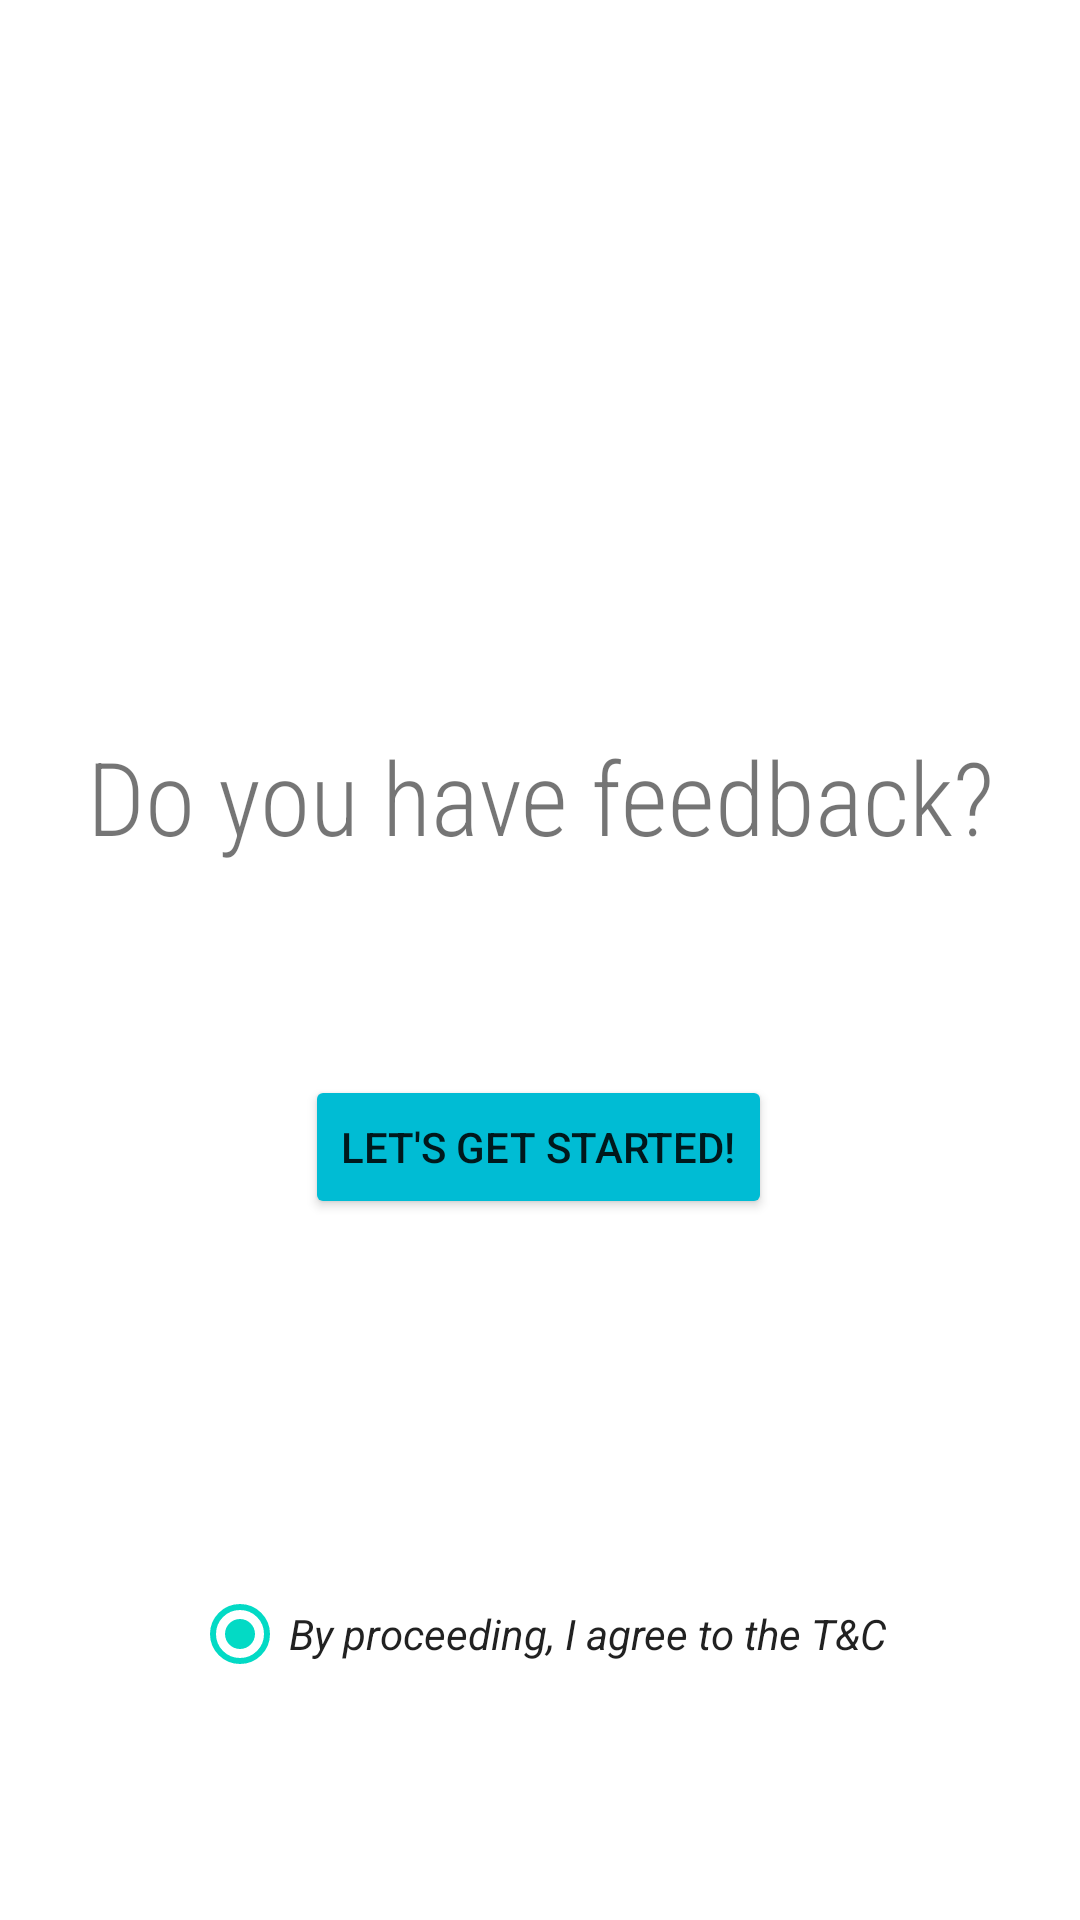

Write the Android layout XML for this screen, with the resource values it uses.
<!-- AndroidManifest.xml: application theme Theme.Test_roshni -->
<!-- res/layout/activity_main.xml -->
<?xml version="1.0" encoding="utf-8"?>
<androidx.constraintlayout.widget.ConstraintLayout xmlns:android="http://schemas.android.com/apk/res/android"
    xmlns:app="http://schemas.android.com/apk/res-auto"
    xmlns:tools="http://schemas.android.com/tools"
    android:layout_width="match_parent"
    android:layout_height="match_parent"
    tools:context=".MainActivity">

    <TextView
        android:id="@+id/text_intro"
        android:layout_width="wrap_content"
        android:layout_height="wrap_content"
        android:fontFamily="sans-serif-condensed-light"
        android:lineSpacingExtra="8sp"
        android:text="@string/intro1"
        android:textSize="34sp"
        app:layout_constraintBottom_toBottomOf="parent"
        app:layout_constraintLeft_toLeftOf="parent"
        app:layout_constraintRight_toRightOf="parent"
        app:layout_constraintTop_toTopOf="parent"
        app:layout_constraintVertical_bias="0.408" />

    <Button
        android:id="@+id/btn_startbtn"
        android:layout_width="wrap_content"
        android:layout_height="wrap_content"
        android:backgroundTint="#00BCD4"
        android:text="@string/startbtn"
        app:layout_constraintBottom_toBottomOf="parent"
        app:layout_constraintEnd_toEndOf="parent"
        app:layout_constraintHorizontal_bias="0.497"
        app:layout_constraintStart_toStartOf="parent"
        app:layout_constraintTop_toBottomOf="@+id/text_intro"
        app:layout_constraintVertical_bias="0.231" />

    <CheckedTextView
        android:id="@+id/checkedTV_termsAndCond"
        android:layout_width="wrap_content"
        android:layout_height="wrap_content"
        android:checkMark="@null"
        android:checkMarkTint="#2196F3"
        android:checked="true"
        android:drawableLeft="?android:attr/listChoiceIndicatorSingle"
        android:gravity="center"
        android:text="@string/termsAndCond"
        android:textStyle="italic"
        app:layout_constraintBottom_toBottomOf="parent"
        app:layout_constraintEnd_toEndOf="parent"
        app:layout_constraintHorizontal_bias="0.497"
        app:layout_constraintStart_toStartOf="parent"
        app:layout_constraintTop_toBottomOf="@+id/btn_startbtn"
        app:layout_constraintVertical_bias="0.607" />

</androidx.constraintlayout.widget.ConstraintLayout>
<!-- resources referenced by this layout -->
<resources>
  <string name="intro1">Do you have feedback?</string>
  <string name="startbtn">Let\'s Get Started!</string>
  <string name="termsAndCond">By proceeding, I agree to the T&amp;C</string>
  <style name="Theme.Test_roshni" parent="Theme.MaterialComponents.DayNight.DarkActionBar">
          
          <item name="colorPrimary">@color/purple_500</item>
          <item name="colorPrimaryVariant">@color/purple_700</item>
          <item name="colorOnPrimary">@color/white</item>
          
          <item name="colorSecondary">@color/teal_200</item>
          <item name="colorSecondaryVariant">@color/teal_700</item>
          <item name="colorOnSecondary">@color/black</item>
          
          <item name="android:statusBarColor" tools:targetApi="l">?attr/colorPrimaryVariant</item>
          
      </style>
  <!-- not gathered from this repository: default colours our renderer supplied (Android Studio template values) -->
  <color name="purple_500">#FF6200EE</color>
  <color name="purple_700">#FF3700B3</color>
  <color name="teal_200">#FF03DAC5</color>
  <color name="teal_700">#FF018786</color>
  <color name="black">#FF000000</color>
  <color name="white">#FFFFFFFF</color>
</resources>
